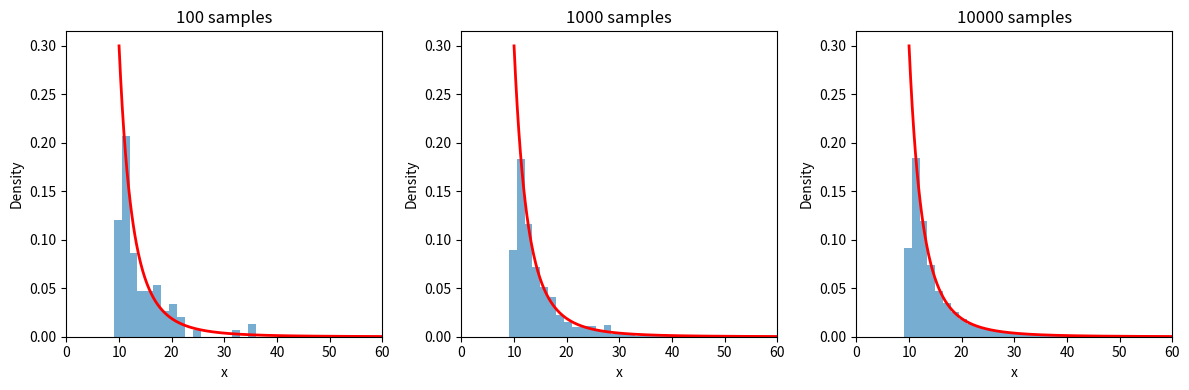

Write Python code to recreate this figure.
import numpy as np
import matplotlib.pyplot as plt

g = 4
x0 = 10
N = [100, 1000, 10000]

x = np.linspace(10, 60, 500)
pdf = 3 * x0**3 / x**g

plt.figure(figsize=(12,4))
for i, n in enumerate(N):
    U = np.random.rand(n)
    X = x0 * (1 - U)**(-1/3)

    plt.subplot(1, 3, i+1)
    plt.hist(X, bins=40, density=True, range=(0,60), alpha=0.6)
    plt.plot(x, pdf, 'r', lw=2)
    plt.xlim(0,60)
    plt.title(f'{n} samples')
    plt.xlabel('x')
    plt.ylabel('Density')

plt.tight_layout()
plt.show()
